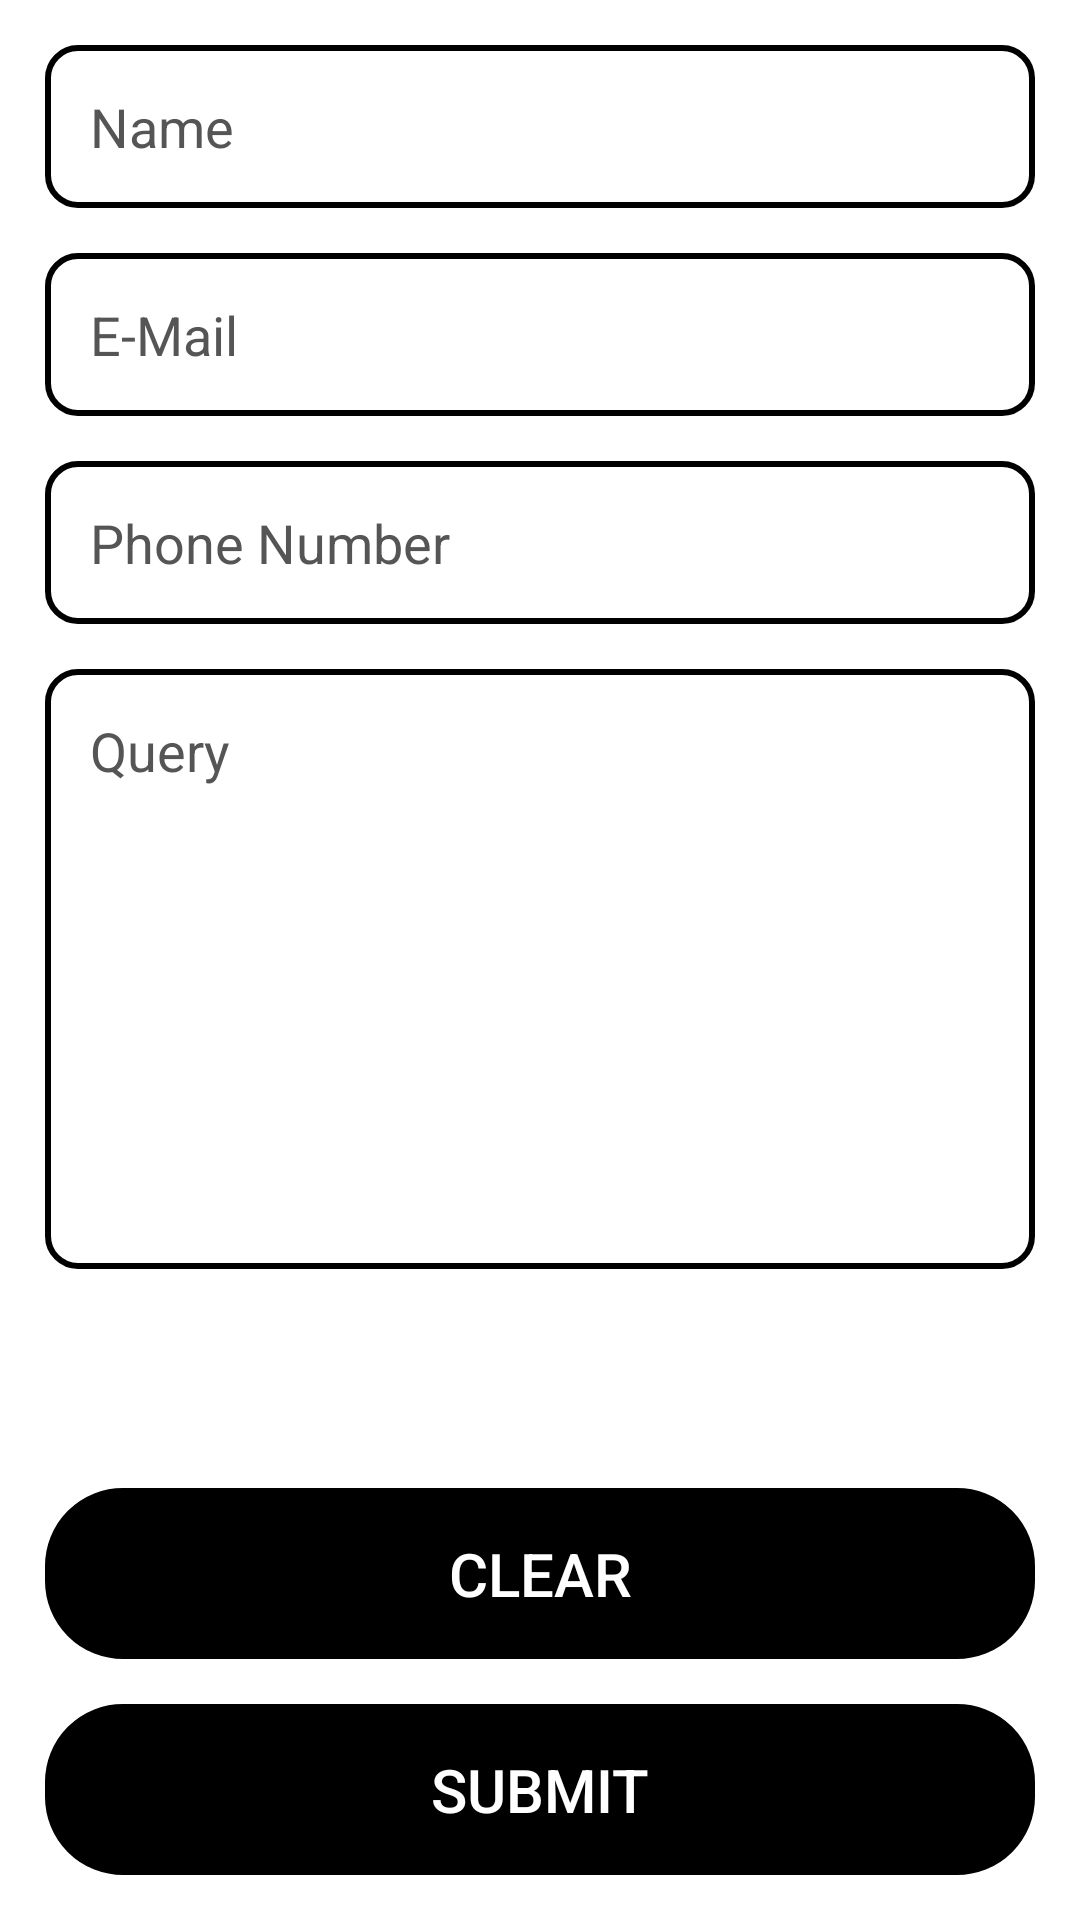

Here is an Android app screen rendered from its layout file. Give the layout XML and the strings, colors and styles it references.
<!-- AndroidManifest.xml: application theme Theme.Firebase -->
<!-- res/layout/fragment_add_query.xml -->
<?xml version="1.0" encoding="utf-8"?>
<androidx.constraintlayout.widget.ConstraintLayout
        xmlns:android="http://schemas.android.com/apk/res/android"
        xmlns:app="http://schemas.android.com/apk/res-auto"
        xmlns:tools="http://schemas.android.com/tools"
        android:layout_width="match_parent"
        android:layout_height="match_parent"
        android:background="@color/white"
        tools:context=".Fragments.add_query">

        <androidx.appcompat.widget.AppCompatEditText
            android:id="@+id/edit_Name"
            android:layout_width="match_parent"
            android:layout_height="wrap_content"
            android:layout_margin="15dp"
            android:background="@drawable/curve"
            android:hint="@string/name"
            android:inputType="text"
            android:padding="15dp"
            android:textColor="@color/black"
            android:textColorHint="#555555"
            android:textSize="18sp"
            app:layout_constraintEnd_toEndOf="parent"
            app:layout_constraintStart_toStartOf="parent"
            app:layout_constraintTop_toTopOf="parent" />

        <androidx.appcompat.widget.AppCompatEditText
            android:id="@id/edit_Email"
            android:layout_width="match_parent"
            android:layout_height="wrap_content"
            android:layout_margin="15dp"
            android:background="@drawable/curve"
            android:hint="@string/e_mail"
            android:inputType="textEmailAddress"
            android:padding="15dp"
            android:textColor="@color/black"
            android:textColorHint="#555555"
            android:textSize="18sp"
            app:layout_constraintEnd_toEndOf="parent"
            app:layout_constraintStart_toStartOf="parent"
            app:layout_constraintTop_toBottomOf="@id/edit_Name" />

        <androidx.appcompat.widget.AppCompatEditText
            android:id="@id/edit_Number"
            android:layout_width="match_parent"
            android:layout_height="wrap_content"
            android:layout_margin="15dp"
            android:background="@drawable/curve"
            android:hint="@string/phone_number"
            android:inputType="phone"
            android:maxLength="10"
            android:padding="15dp"
            android:textColor="@color/black"
            android:textColorHint="#555555"
            android:textSize="18sp"
            app:layout_constraintEnd_toEndOf="parent"
            app:layout_constraintStart_toStartOf="parent"
            app:layout_constraintTop_toBottomOf="@id/edit_Email" />

        <androidx.appcompat.widget.AppCompatEditText
            android:id="@id/edit_Query"
            android:layout_width="match_parent"
            android:layout_height="200dp"
            android:layout_margin="15dp"
            android:background="@drawable/curve"
            android:gravity="top"
            android:hint="@string/query"
            android:inputType="textLongMessage"
            android:padding="15dp"
            android:imeOptions="actionDone"
            android:textColor="@color/black"
            android:textColorHint="#555555"
            android:textSize="18sp"
            app:layout_constraintEnd_toEndOf="parent"
            app:layout_constraintStart_toStartOf="parent"
            app:layout_constraintTop_toBottomOf="@id/edit_Number" />

        <androidx.appcompat.widget.AppCompatButton
            android:id="@+id/button_submit"
            android:layout_width="match_parent"
            android:layout_height="wrap_content"
            android:layout_margin="15dp"
            android:background="@drawable/grid_curve"
            android:backgroundTint="@color/black"
            android:padding="15dp"
            android:text="@string/submit"
            android:textColor="@color/white"
            android:textSize="20sp"
            app:layout_constraintBottom_toBottomOf="parent"
            app:layout_constraintEnd_toEndOf="parent"
            app:layout_constraintStart_toStartOf="parent" />

        <androidx.appcompat.widget.AppCompatButton
            android:id="@+id/button_Clear"
            android:layout_width="match_parent"
            android:layout_height="wrap_content"
            android:layout_margin="15dp"
            android:background="@drawable/grid_curve"
            android:backgroundTint="@color/black"
            android:padding="15dp"
            android:text="@string/clear"
            android:textColor="@color/white"
            android:textSize="20sp"
            app:layout_constraintBottom_toTopOf="@+id/button_submit"
            app:layout_constraintEnd_toEndOf="parent"
            app:layout_constraintStart_toStartOf="parent" />


    </androidx.constraintlayout.widget.ConstraintLayout>
<!-- resources referenced by this layout -->
<resources>
  <!-- drawable curve (drawable) -->
  <?xml version="1.0" encoding="utf-8"?>
  <shape xmlns:android="http://schemas.android.com/apk/res/android">
      <corners android:radius="10dp" />
      <stroke android:color="@color/black" android:width="2dp"/>
  </shape>
  <!-- drawable grid_curve (drawable) -->
  <?xml version="1.0" encoding="utf-8"?>
  <shape xmlns:android="http://schemas.android.com/apk/res/android">
      <corners android:radius="25dp" />
      <stroke android:color="@color/black" android:width="2sp"/>
  </shape>
  <string name="clear">Clear</string>
  <string name="e_mail">E-Mail</string>
  <string name="name">Name</string>
  <string name="phone_number">Phone Number</string>
  <string name="query">Query</string>
  <string name="submit">Submit</string>
  <style name="Theme.Firebase" parent="Base.Theme.Firebase" />
  <style name="Base.Theme.Firebase" parent="Theme.Material3.DayNight.NoActionBar">
          
           <item name="colorPrimary">@color/black</item>
      </style>
  <!-- not gathered from this repository: default colours our renderer supplied (Android Studio template values) -->
  <color name="black">#FF000000</color>
  <color name="white">#FFFFFFFF</color>
</resources>
